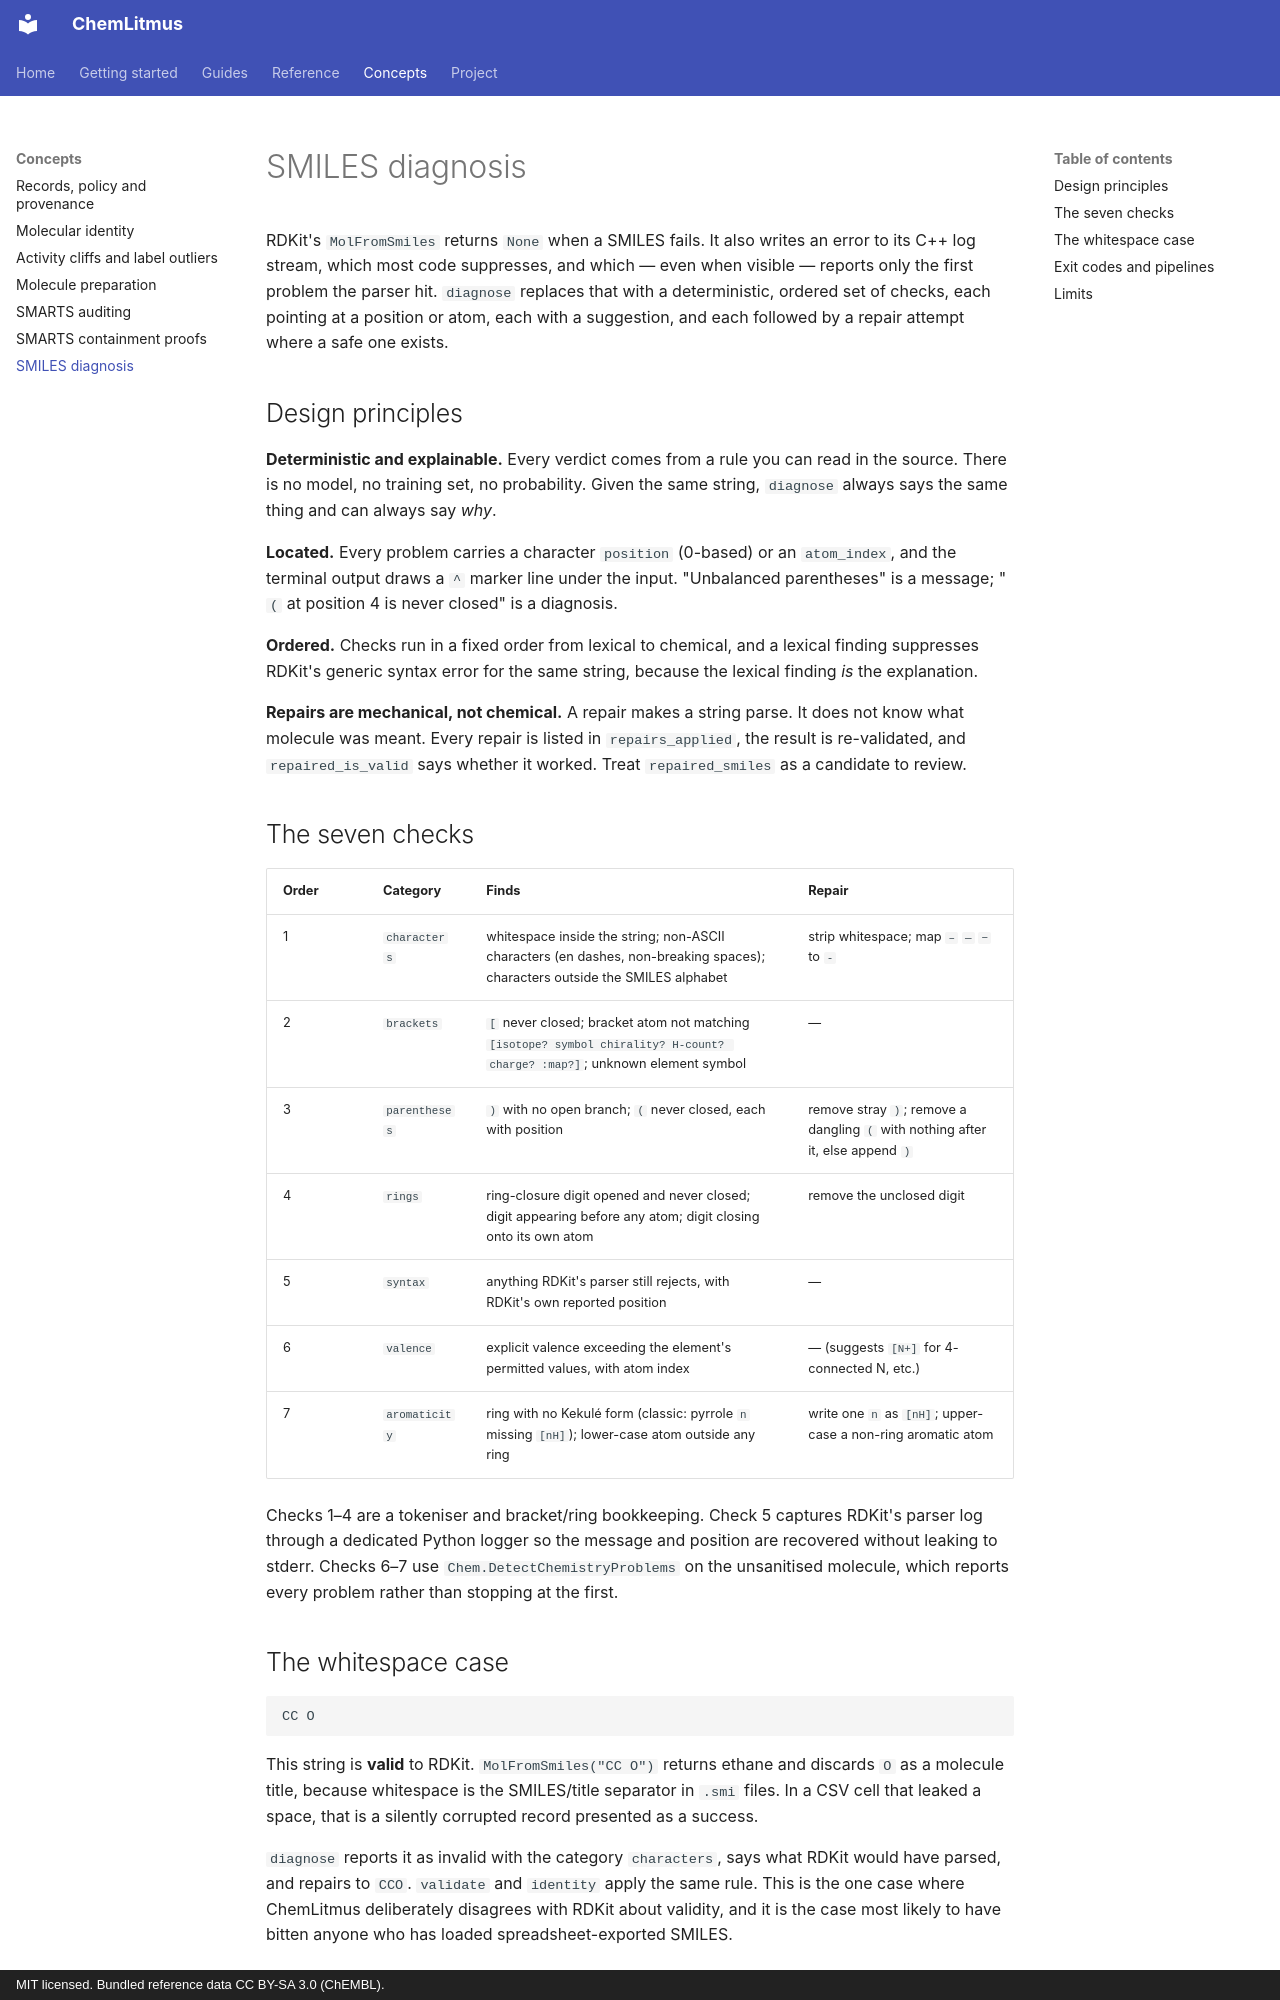

repository: AtharvaTilewale/ChemLitmus · page: concepts/smiles-diagnosis/index.html · generator: mkdocs · copyright: MIT licensed. Bundled reference data CC BY-SA 3.0 (ChEMBL).

# SMILES diagnosis

RDKit's `MolFromSmiles` returns `None` when a SMILES fails. It also writes an error to its C++ log stream, which most code suppresses, and which — even when visible — reports only the first problem the parser hit. `diagnose` replaces that with a deterministic, ordered set of checks, each pointing at a position or atom, each with a suggestion, and each followed by a repair attempt where a safe one exists.

## Design principles

**Deterministic and explainable.** Every verdict comes from a rule you can read in the source. There is no model, no training set, no probability. Given the same string, `diagnose` always says the same thing and can always say *why*.

**Located.** Every problem carries a character `position` (0-based) or an `atom_index`, and the terminal output draws a `^` marker line under the input. "Unbalanced parentheses" is a message; "`(` at position 4 is never closed" is a diagnosis.

**Ordered.** Checks run in a fixed order from lexical to chemical, and a lexical finding suppresses RDKit's generic syntax error for the same string, because the lexical finding *is* the explanation.

**Repairs are mechanical, not chemical.** A repair makes a string parse. It does not know what molecule was meant. Every repair is listed in `repairs_applied`, the result is re-validated, and `repaired_is_valid` says whether it worked. Treat `repaired_smiles` as a candidate to review.

## The seven checks

| Order | Category | Finds | Repair |
|---|---|---|---|
| 1 | `characters` | whitespace inside the string; non-ASCII characters (en dashes, non-breaking spaces); characters outside the SMILES alphabet | strip whitespace; map `–` `—` `−` to `-` |
| 2 | `brackets` | `[` never closed; bracket atom not matching `[isotope? symbol chirality? H-count? charge? :map?]`; unknown element symbol | — |
| 3 | `parentheses` | `)` with no open branch; `(` never closed, each with position | remove stray `)`; remove a dangling `(` with nothing after it, else append `)` |
| 4 | `rings` | ring-closure digit opened and never closed; digit appearing before any atom; digit closing onto its own atom | remove the unclosed digit |
| 5 | `syntax` | anything RDKit's parser still rejects, with RDKit's own reported position | — |
| 6 | `valence` | explicit valence exceeding the element's permitted values, with atom index | — (suggests `[N+]` for 4-connected N, etc.) |
| 7 | `aromaticity` | ring with no Kekulé form (classic: pyrrole `n` missing `[nH]`); lower-case atom outside any ring | write one `n` as `[nH]`; upper-case a non-ring aromatic atom |

Checks 1–4 are a tokeniser and bracket/ring bookkeeping. Check 5 captures RDKit's parser log through a dedicated Python logger so the message and position are recovered without leaking to stderr. Checks 6–7 use `Chem.DetectChemistryProblems` on the unsanitised molecule, which reports every problem rather than stopping at the first.

## The whitespace case

```
CC O
```

This string is **valid** to RDKit. `MolFromSmiles("CC O")` returns ethane and discards `O` as a molecule title, because whitespace is the SMILES/title separator in `.smi` files. In a CSV cell that leaked a space, that is a silently corrupted record presented as a success.

`diagnose` reports it as invalid with the category `characters`, says what RDKit would have parsed, and repairs to `CCO`. `validate` and `identity` apply the same rule. This is the one case where ChemLitmus deliberately disagrees with RDKit about validity, and it is the case most likely to have bitten anyone who has loaded spreadsheet-exported SMILES.
